3-way image classification set "data_split" from GitHub (setiawanadekaputrajaya/Klasifikasi_Penyakit-Daun-Padi); label vocabulary: bacterial leaf blight, brown spot, leaf scald.

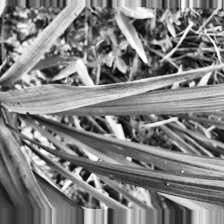
Label: leaf scald

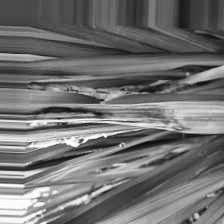
Label: leaf scald

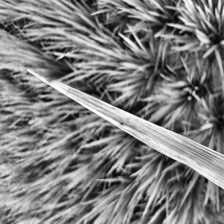
Label: bacterial leaf blight

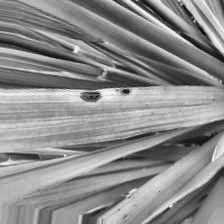
Label: brown spot

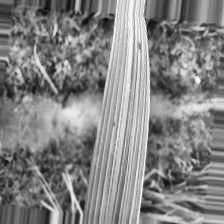
Label: brown spot

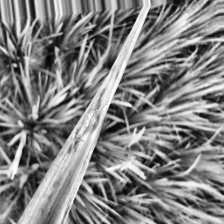
Label: bacterial leaf blight
